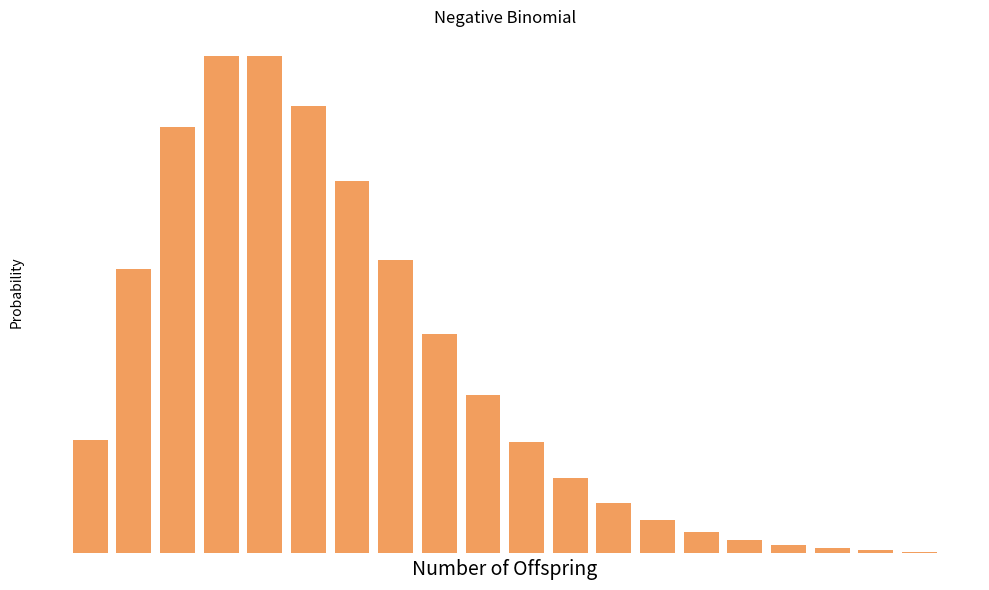

This figure's Python source:
import numpy as np
import matplotlib.pyplot as plt
from scipy.stats import nbinom

# Colors from your scheme
TEAL = "#37B1AB"
ORANGE="#EF8636"
SPINE_COLOR = '#333333'

# Style parameters
FONT_SIZE_LABELS = 14
FONT_SIZE_TITLE = 16
TITLE_PAD = 20

# Create figure
fig, ax = plt.subplots(figsize=(10, 6), facecolor='white')

# Parameters for negative binomial
n = 5  # number of successes
p = 0.5  # probability of success
max_k = 20  # maximum number of trials to plot

# Generate x values and probabilities
k = np.arange(0, max_k)
prob = nbinom.pmf(k, n, p)

# Create the bar plot
ax.bar(k, prob, color=ORANGE, alpha=0.8, width=0.8)

# Remove all spines, ticks, and labels
for spine in ax.spines.values():
    spine.set_visible(False)
ax.set_xticks([])
ax.set_yticks([])
ax.set_xlabel('Number of Offspring', fontsize=FONT_SIZE_LABELS)
ax.set_ylabel('Probability')
ax.set_title('Negative Binomial')

# Add grid
ax.grid(False)  # Remove grid as well
ax.set_axisbelow(True)

plt.tight_layout()
plt.show()
#plt.savefig("figures/negative_binomial.svg", bbox_inches='tight')
plt.close()
